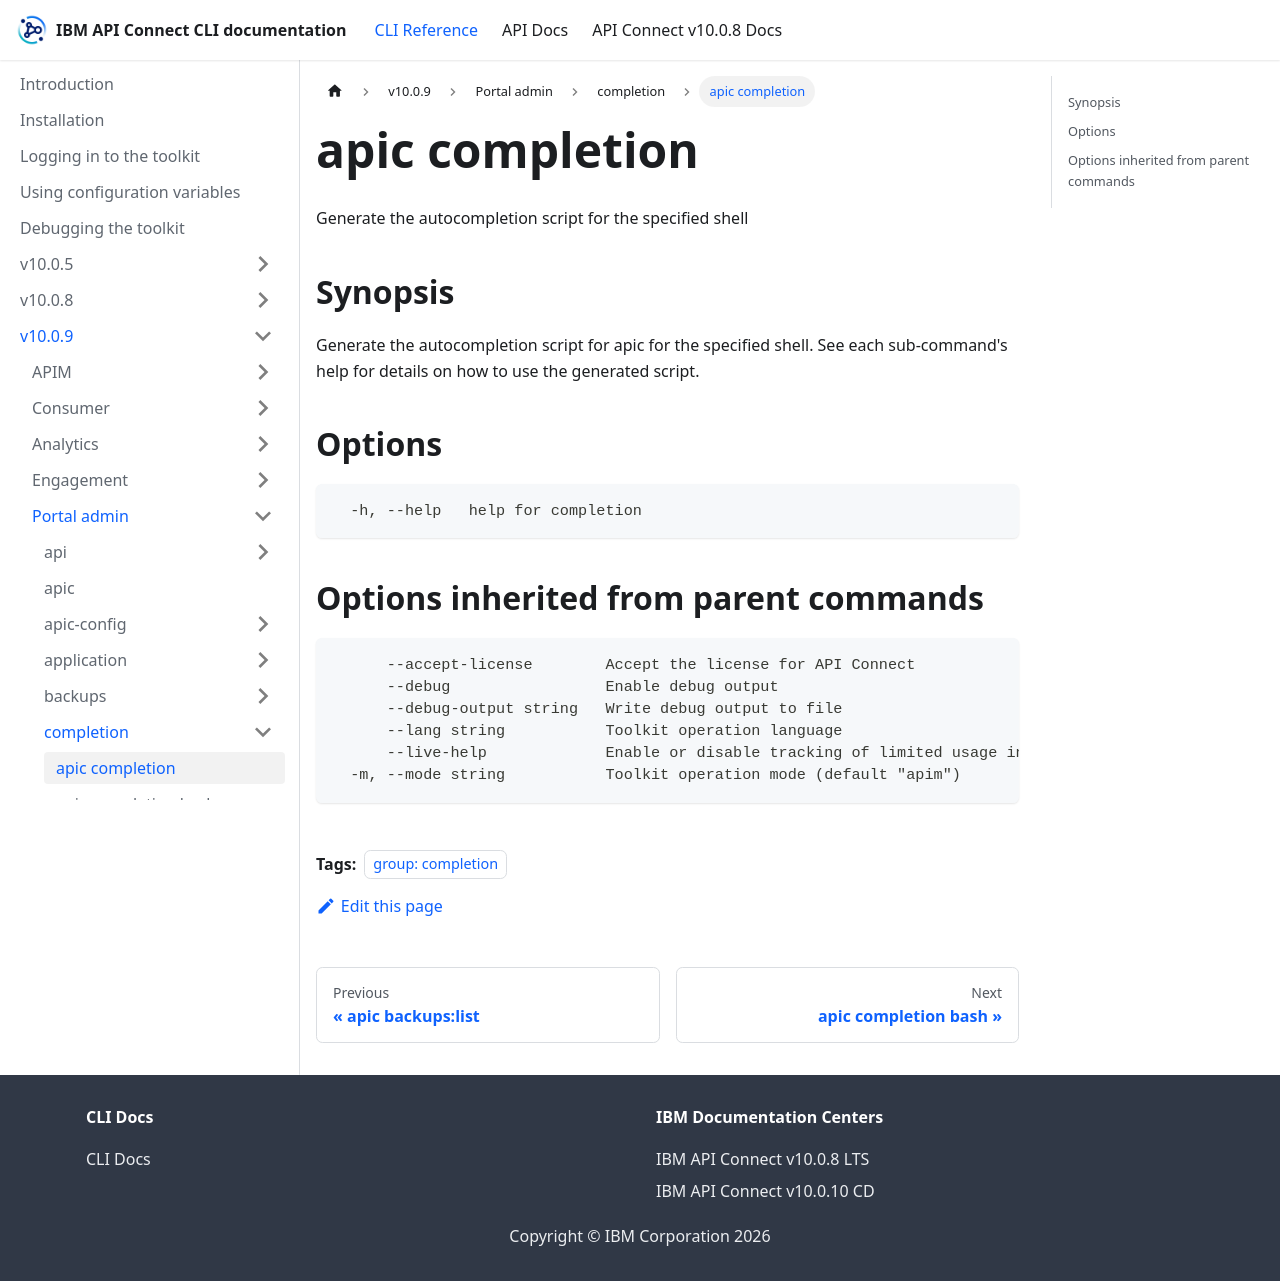

repository: ibm-apiconnect/clidocs · page: docs/v1009/portaladmin/completion/apic_completion.html · generator: docusaurus

---
tags:
- "group: completion"
---
# apic completion

Generate the autocompletion script for the specified shell

## Synopsis

Generate the autocompletion script for apic for the specified shell.
See each sub-command's help for details on how to use the generated script.



## Options

```
  -h, --help   help for completion
```

## Options inherited from parent commands

```
      --accept-license        Accept the license for API Connect
      --debug                 Enable debug output
      --debug-output string   Write debug output to file
      --lang string           Toolkit operation language
      --live-help             Enable or disable tracking of limited usage information
  -m, --mode string           Toolkit operation mode (default "apim")
```
